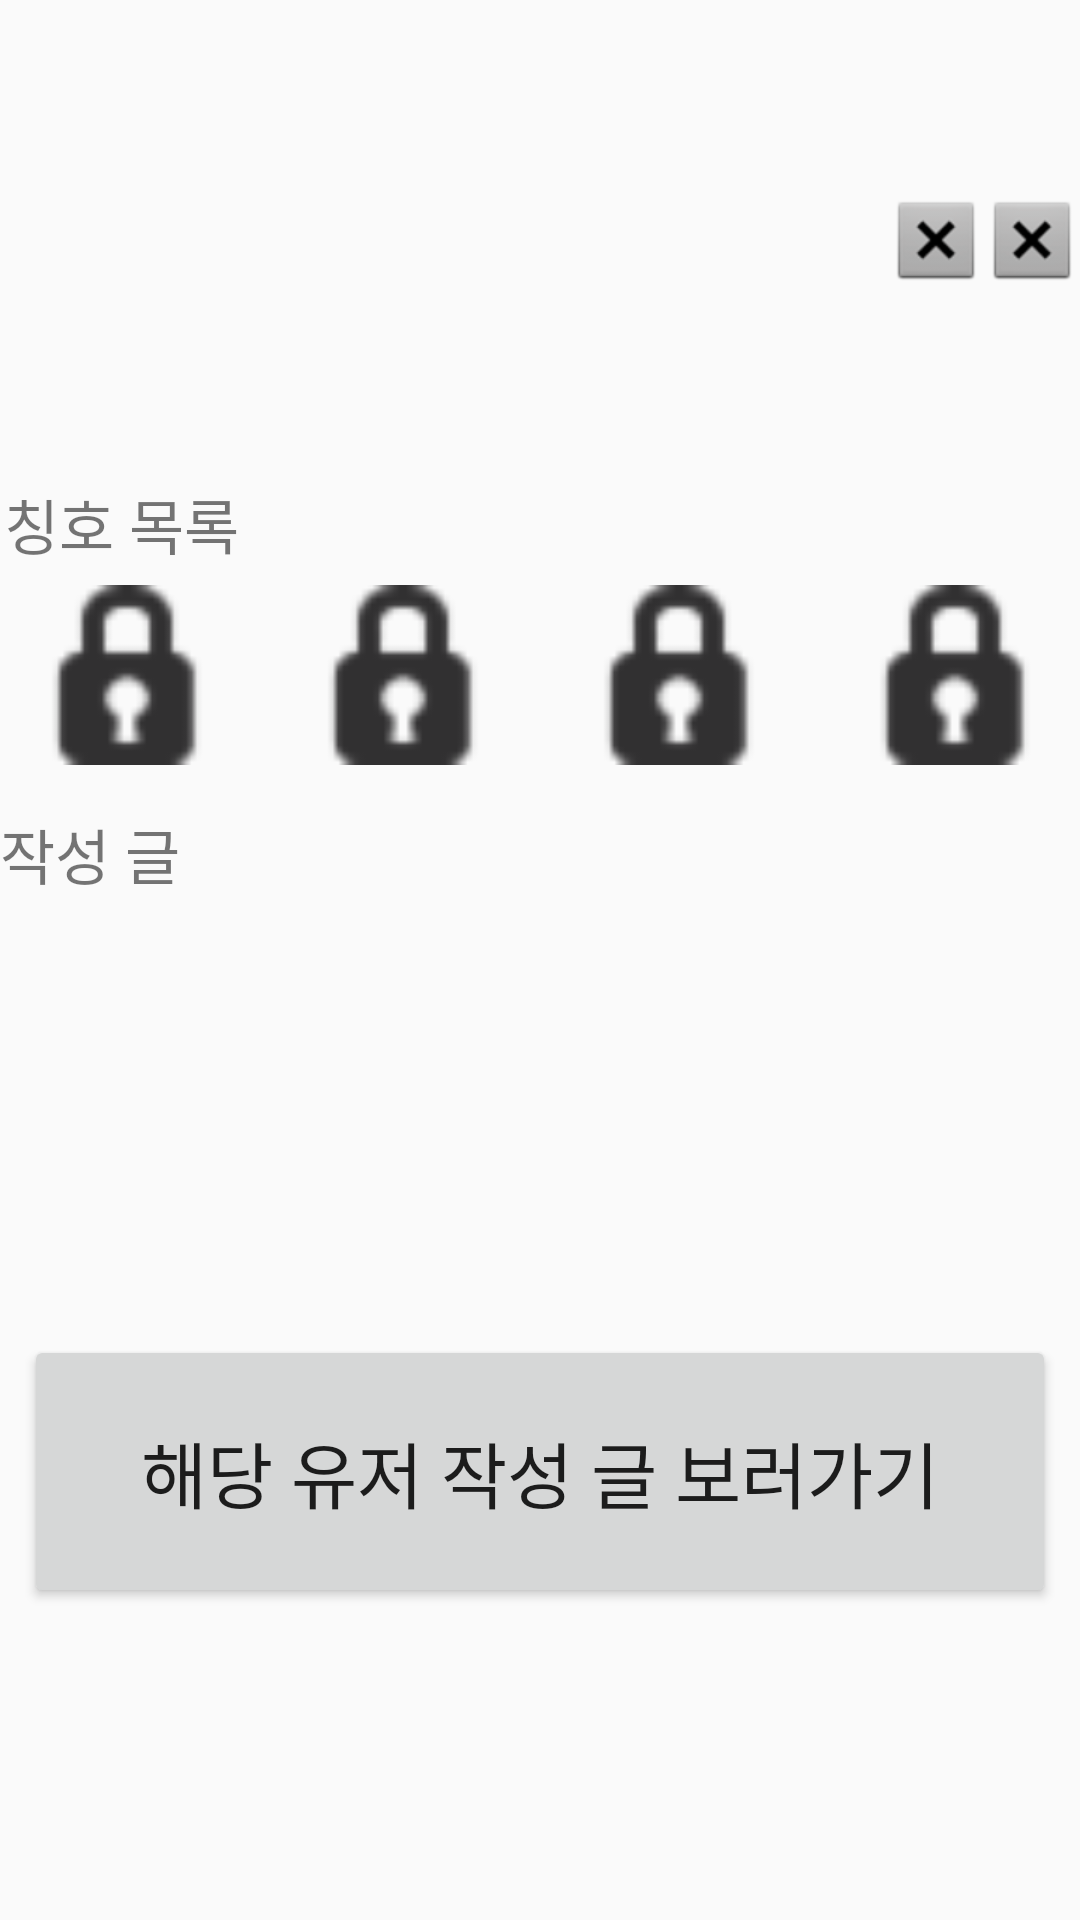

Android layout source for this screen:
<!-- AndroidManifest.xml: application theme AppTheme -->
<!-- res/layout/activity_user_info.xml -->
<?xml version="1.0" encoding="utf-8"?>
<android.support.constraint.ConstraintLayout xmlns:android="http://schemas.android.com/apk/res/android"
    xmlns:app="http://schemas.android.com/apk/res-auto"
    xmlns:tools="http://schemas.android.com/tools"
    android:layout_width="match_parent"
    android:layout_height="match_parent"
    tools:context="com.example.admin.agency.UserInfoActivity">

    <ImageView
        android:id="@+id/userImage"
        android:layout_width="wrap_content"
        android:layout_height="wrap_content"
        android:layout_marginBottom="50dp"
        android:layout_marginTop="50dp"
        android:src="@mipmap/ic_launcher_round"
        app:layout_constraintBottom_toTopOf="@+id/guideline"
        app:layout_constraintStart_toStartOf="parent"
        app:layout_constraintTop_toTopOf="parent"
        tools:layout_editor_absoluteX="20dp" />

    <TextView
        android:id="@+id/reviewID"
        android:layout_width="wrap_content"
        android:layout_height="wrap_content"
        android:layout_marginBottom="68dp"
        android:layout_marginTop="68dp"
        android:textSize="24sp"
        app:layout_constraintBottom_toTopOf="@+id/guideline"
        app:layout_constraintStart_toEndOf="@+id/userImage"
        app:layout_constraintTop_toTopOf="parent"
        tools:layout_editor_absoluteX="78dp" />

    <ImageView
        android:id="@+id/achieve1"
        android:layout_width="wrap_content"
        android:layout_height="wrap_content"
        android:layout_marginBottom="68dp"
        android:layout_marginTop="68dp"
        android:src="@android:drawable/btn_dialog"
        app:layout_constraintBottom_toTopOf="@+id/guideline"
        app:layout_constraintEnd_toStartOf="@+id/achieve2"
        app:layout_constraintTop_toTopOf="parent"
        tools:layout_editor_absoluteX="292dp" />

    <ImageView
        android:id="@+id/achieve2"
        android:layout_width="wrap_content"
        android:layout_height="wrap_content"
        android:layout_marginBottom="68dp"
        android:layout_marginTop="68dp"
        android:src="@android:drawable/btn_dialog"
        app:layout_constraintBottom_toTopOf="@+id/guideline"
        app:layout_constraintEnd_toEndOf="parent"
        app:layout_constraintTop_toTopOf="parent"
        tools:layout_editor_absoluteX="332dp" />

    <android.support.constraint.Guideline
        android:id="@+id/guideline"
        android:layout_width="wrap_content"
        android:layout_height="wrap_content"
        android:orientation="horizontal"
        app:layout_constraintGuide_begin="160dp"
        tools:layout_editor_absoluteY="160dp"
        tools:layout_editor_absoluteX="0dp" />

    <LinearLayout
        android:id="@+id/linearLayout"
        android:layout_width="368dp"
        android:layout_height="95dp"
        android:orientation="vertical"
        app:layout_constraintEnd_toEndOf="parent"
        app:layout_constraintStart_toStartOf="parent"
        app:layout_constraintTop_toTopOf="@+id/guideline"
        tools:layout_editor_absoluteX="8dp">

        <TextView
            android:id="@+id/textView2"
            android:layout_width="match_parent"
            android:layout_height="35dp"
            android:text=" 칭호 목록"
            android:textSize="20sp" />

        <LinearLayout
            android:layout_width="match_parent"
            android:layout_height="60dp"
            android:orientation="horizontal">

            <ImageView
                android:id="@+id/allAchieve"
                android:layout_width="15dp"
                android:layout_height="match_parent"
                android:layout_weight="1"
                android:src="@android:drawable/ic_secure" />

            <ImageView
                android:id="@+id/aquaAchieve"
                android:layout_width="15dp"
                android:layout_height="match_parent"
                android:layout_weight="1"
                android:src="@android:drawable/ic_secure" />

            <ImageView
                android:id="@+id/museumAchieve"
                android:layout_width="15dp"
                android:layout_height="match_parent"
                android:layout_weight="1"
                android:src="@android:drawable/ic_secure" />

            <ImageView
                android:id="@+id/artAchieve"
                android:layout_width="15dp"
                android:layout_height="match_parent"
                android:layout_weight="1"
                android:src="@android:drawable/ic_secure" />

        </LinearLayout>

    </LinearLayout>

    <TextView
        android:id="@+id/textView10"
        android:layout_width="wrap_content"
        android:layout_height="wrap_content"
        android:layout_marginTop="110dp"
        android:text="작성 글"
        android:textSize="20sp"
        app:layout_constraintStart_toStartOf="parent"
        app:layout_constraintTop_toTopOf="@+id/guideline"
        tools:layout_editor_absoluteX="8dp" />

    <Button
        android:id="@+id/searchListButton"
        android:layout_width="0dp"
        android:layout_height="91dp"
        android:layout_marginBottom="104dp"
        android:layout_marginEnd="8dp"
        android:layout_marginLeft="8dp"
        android:layout_marginRight="8dp"
        android:layout_marginStart="8dp"
        android:text="해당 유저 작성 글 보러가기"
        android:textSize="24sp"
        app:layout_constraintBottom_toBottomOf="parent"
        app:layout_constraintEnd_toEndOf="parent"
        app:layout_constraintHorizontal_bias="0.0"
        app:layout_constraintStart_toStartOf="parent" />

</android.support.constraint.ConstraintLayout>
<!-- resources referenced by this layout -->
<resources>
  <style name="AppTheme" parent="Theme.AppCompat.Light.DarkActionBar">
          
          <item name="colorPrimary">@color/colorPrimary</item>
          <item name="colorPrimaryDark">@color/colorPrimaryDark</item>
          <item name="colorAccent">@color/colorAccent</item>
      </style>
  <color name="colorPrimary">#9077c7</color>
  <color name="colorPrimaryDark">#624c91</color>
  <color name="colorAccent">#FF4081</color>
</resources>
